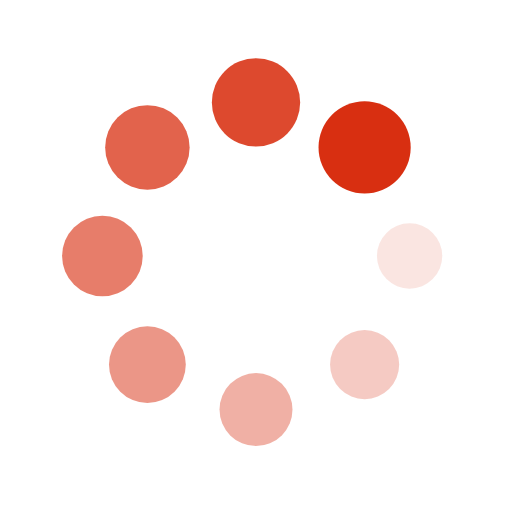
t = 0.00 s
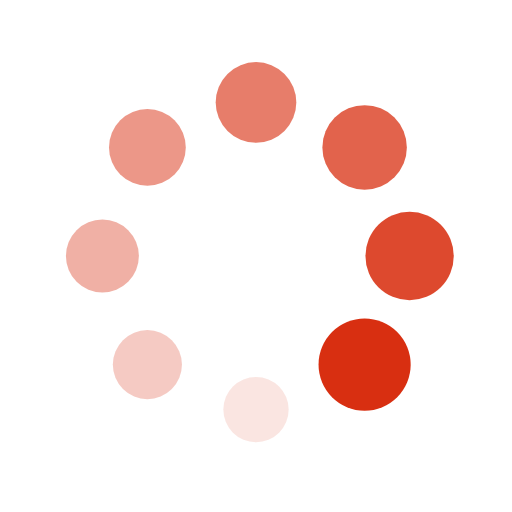
t = 0.33 s
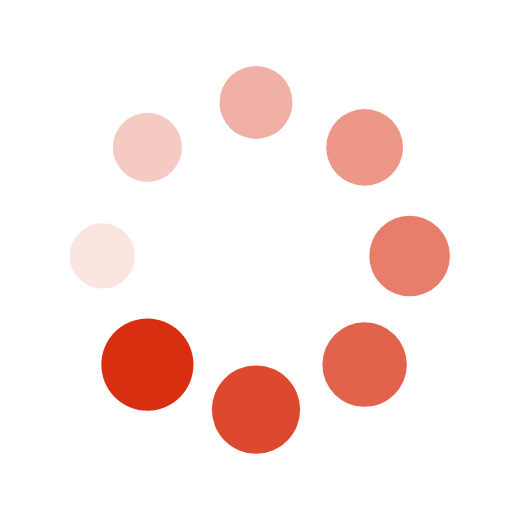
t = 0.66 s
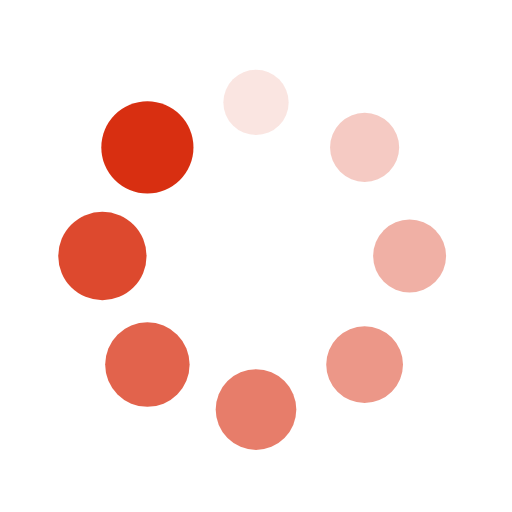
t = 0.99 s

The animated SVG that drew these frames (rendered in a browser with its animation timeline set to each time). Animation: 16 SMIL elements (animate=8,animateTransform=8); one cycle of 1.32 s, repeats indefinitely.

<?xml version="1.0" encoding="utf-8"?>
<svg xmlns="http://www.w3.org/2000/svg" xmlns:xlink="http://www.w3.org/1999/xlink" style="margin: auto; background: none; display: block; shape-rendering: auto;" width="200px" height="200px" viewBox="0 0 100 100" preserveAspectRatio="xMidYMid">
<g transform="translate(80,50)">
<g transform="rotate(0)">
<circle cx="0" cy="0" r="6" fill="#d82f11" fill-opacity="1">
  <animateTransform attributeName="transform" type="scale" begin="-1.1513157894736843s" values="1.5 1.5;1 1" keyTimes="0;1" dur="1.3157894736842106s" repeatCount="indefinite"></animateTransform>
  <animate attributeName="fill-opacity" keyTimes="0;1" dur="1.3157894736842106s" repeatCount="indefinite" values="1;0" begin="-1.1513157894736843s"></animate>
</circle>
</g>
</g><g transform="translate(71.21320343559643,71.21320343559643)">
<g transform="rotate(45)">
<circle cx="0" cy="0" r="6" fill="#d82f11" fill-opacity="0.875">
  <animateTransform attributeName="transform" type="scale" begin="-0.9868421052631579s" values="1.5 1.5;1 1" keyTimes="0;1" dur="1.3157894736842106s" repeatCount="indefinite"></animateTransform>
  <animate attributeName="fill-opacity" keyTimes="0;1" dur="1.3157894736842106s" repeatCount="indefinite" values="1;0" begin="-0.9868421052631579s"></animate>
</circle>
</g>
</g><g transform="translate(50,80)">
<g transform="rotate(90)">
<circle cx="0" cy="0" r="6" fill="#d82f11" fill-opacity="0.75">
  <animateTransform attributeName="transform" type="scale" begin="-0.8223684210526315s" values="1.5 1.5;1 1" keyTimes="0;1" dur="1.3157894736842106s" repeatCount="indefinite"></animateTransform>
  <animate attributeName="fill-opacity" keyTimes="0;1" dur="1.3157894736842106s" repeatCount="indefinite" values="1;0" begin="-0.8223684210526315s"></animate>
</circle>
</g>
</g><g transform="translate(28.786796564403577,71.21320343559643)">
<g transform="rotate(135)">
<circle cx="0" cy="0" r="6" fill="#d82f11" fill-opacity="0.625">
  <animateTransform attributeName="transform" type="scale" begin="-0.6578947368421053s" values="1.5 1.5;1 1" keyTimes="0;1" dur="1.3157894736842106s" repeatCount="indefinite"></animateTransform>
  <animate attributeName="fill-opacity" keyTimes="0;1" dur="1.3157894736842106s" repeatCount="indefinite" values="1;0" begin="-0.6578947368421053s"></animate>
</circle>
</g>
</g><g transform="translate(20,50.00000000000001)">
<g transform="rotate(180)">
<circle cx="0" cy="0" r="6" fill="#d82f11" fill-opacity="0.5">
  <animateTransform attributeName="transform" type="scale" begin="-0.4934210526315789s" values="1.5 1.5;1 1" keyTimes="0;1" dur="1.3157894736842106s" repeatCount="indefinite"></animateTransform>
  <animate attributeName="fill-opacity" keyTimes="0;1" dur="1.3157894736842106s" repeatCount="indefinite" values="1;0" begin="-0.4934210526315789s"></animate>
</circle>
</g>
</g><g transform="translate(28.78679656440357,28.786796564403577)">
<g transform="rotate(225)">
<circle cx="0" cy="0" r="6" fill="#d82f11" fill-opacity="0.375">
  <animateTransform attributeName="transform" type="scale" begin="-0.32894736842105265s" values="1.5 1.5;1 1" keyTimes="0;1" dur="1.3157894736842106s" repeatCount="indefinite"></animateTransform>
  <animate attributeName="fill-opacity" keyTimes="0;1" dur="1.3157894736842106s" repeatCount="indefinite" values="1;0" begin="-0.32894736842105265s"></animate>
</circle>
</g>
</g><g transform="translate(49.99999999999999,20)">
<g transform="rotate(270)">
<circle cx="0" cy="0" r="6" fill="#d82f11" fill-opacity="0.25">
  <animateTransform attributeName="transform" type="scale" begin="-0.16447368421052633s" values="1.5 1.5;1 1" keyTimes="0;1" dur="1.3157894736842106s" repeatCount="indefinite"></animateTransform>
  <animate attributeName="fill-opacity" keyTimes="0;1" dur="1.3157894736842106s" repeatCount="indefinite" values="1;0" begin="-0.16447368421052633s"></animate>
</circle>
</g>
</g><g transform="translate(71.21320343559643,28.78679656440357)">
<g transform="rotate(315)">
<circle cx="0" cy="0" r="6" fill="#d82f11" fill-opacity="0.125">
  <animateTransform attributeName="transform" type="scale" begin="0s" values="1.5 1.5;1 1" keyTimes="0;1" dur="1.3157894736842106s" repeatCount="indefinite"></animateTransform>
  <animate attributeName="fill-opacity" keyTimes="0;1" dur="1.3157894736842106s" repeatCount="indefinite" values="1;0" begin="0s"></animate>
</circle>
</g>
</g>
<!-- [ldio] generated by https://loading.io/ --></svg>
